Run: headless pygame with SDL's dummy video driver; simulated clock (each Clock.tick advances the game by its frame time, no real sleeping); random seed 0; keys injected as events and as key.get_pressed() state; no mouse input.
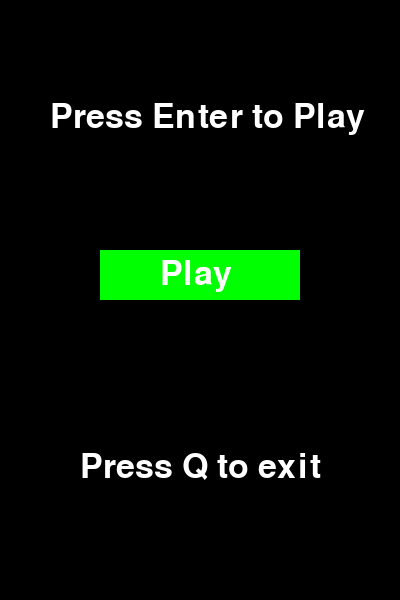
Frame 1 of 4 · flips 1–60 · no input
Frame 2 of 4 · flips 61–180 · tapped SPACE, RETURN · held RIGHT (→), D · screen unchanged from frame 1, image omitted
Frame 3 of 4 · flips 181–300 · held DOWN (↓), S · screen unchanged from frame 2, image omitted
Frame 4 of 4 · flips 301–420 · held LEFT (←), A, UP (↑), W · screen unchanged from frame 3, image omitted

The pygame program that drew these frames:

import pygame
pygame.init()

#dimensioni schermo
WINDOW_WIDTH = 400 
WINDOW_HEIGHT = 600


window = pygame.display.set_mode((WINDOW_WIDTH, WINDOW_HEIGHT))
pygame.display.set_caption('Menu di Avvio')#nome della finestra

font = pygame.font.Font(None, 50) #importo font

#scritta iniziale
title = font.render("Press Enter to Play", True, (255, 255, 255))
window.blit(title, (50, 100)) #centraggio titolo

#tasto play 
play_button = pygame.Rect(100, 250, 200, 50) #centraggio sfondo bottone
pygame.draw.rect(window, (0, 255, 0), play_button) #scritta play dentro superficie bottone
play_text = font.render("Play", True, (255, 255, 255)) #scritta play
window.blit(play_text, (play_button.x + 60, play_button.y + 7)) #centraggio x y scritta play

#scritta per uscire
exit_text = font.render("Press Q to exit", True, (255, 255, 255))
window.blit(exit_text, (80, 450)) #centraggio titolo


#cilo while pre rilevare la pressione dei tasti "Enter" e "Q"
while True:
    for event in pygame.event.get():
            if event.type == pygame.QUIT:
                pygame.quit()
                quit()
            if event.type == pygame.KEYDOWN:
                if event.key == pygame.K_RETURN: #preme Invio
                    pass #inizia il gioco
                if event.key == pygame.K_q: #preme Q
                    pygame.quit()
                    quit() #esce dal gioco

    pygame.display.update()
